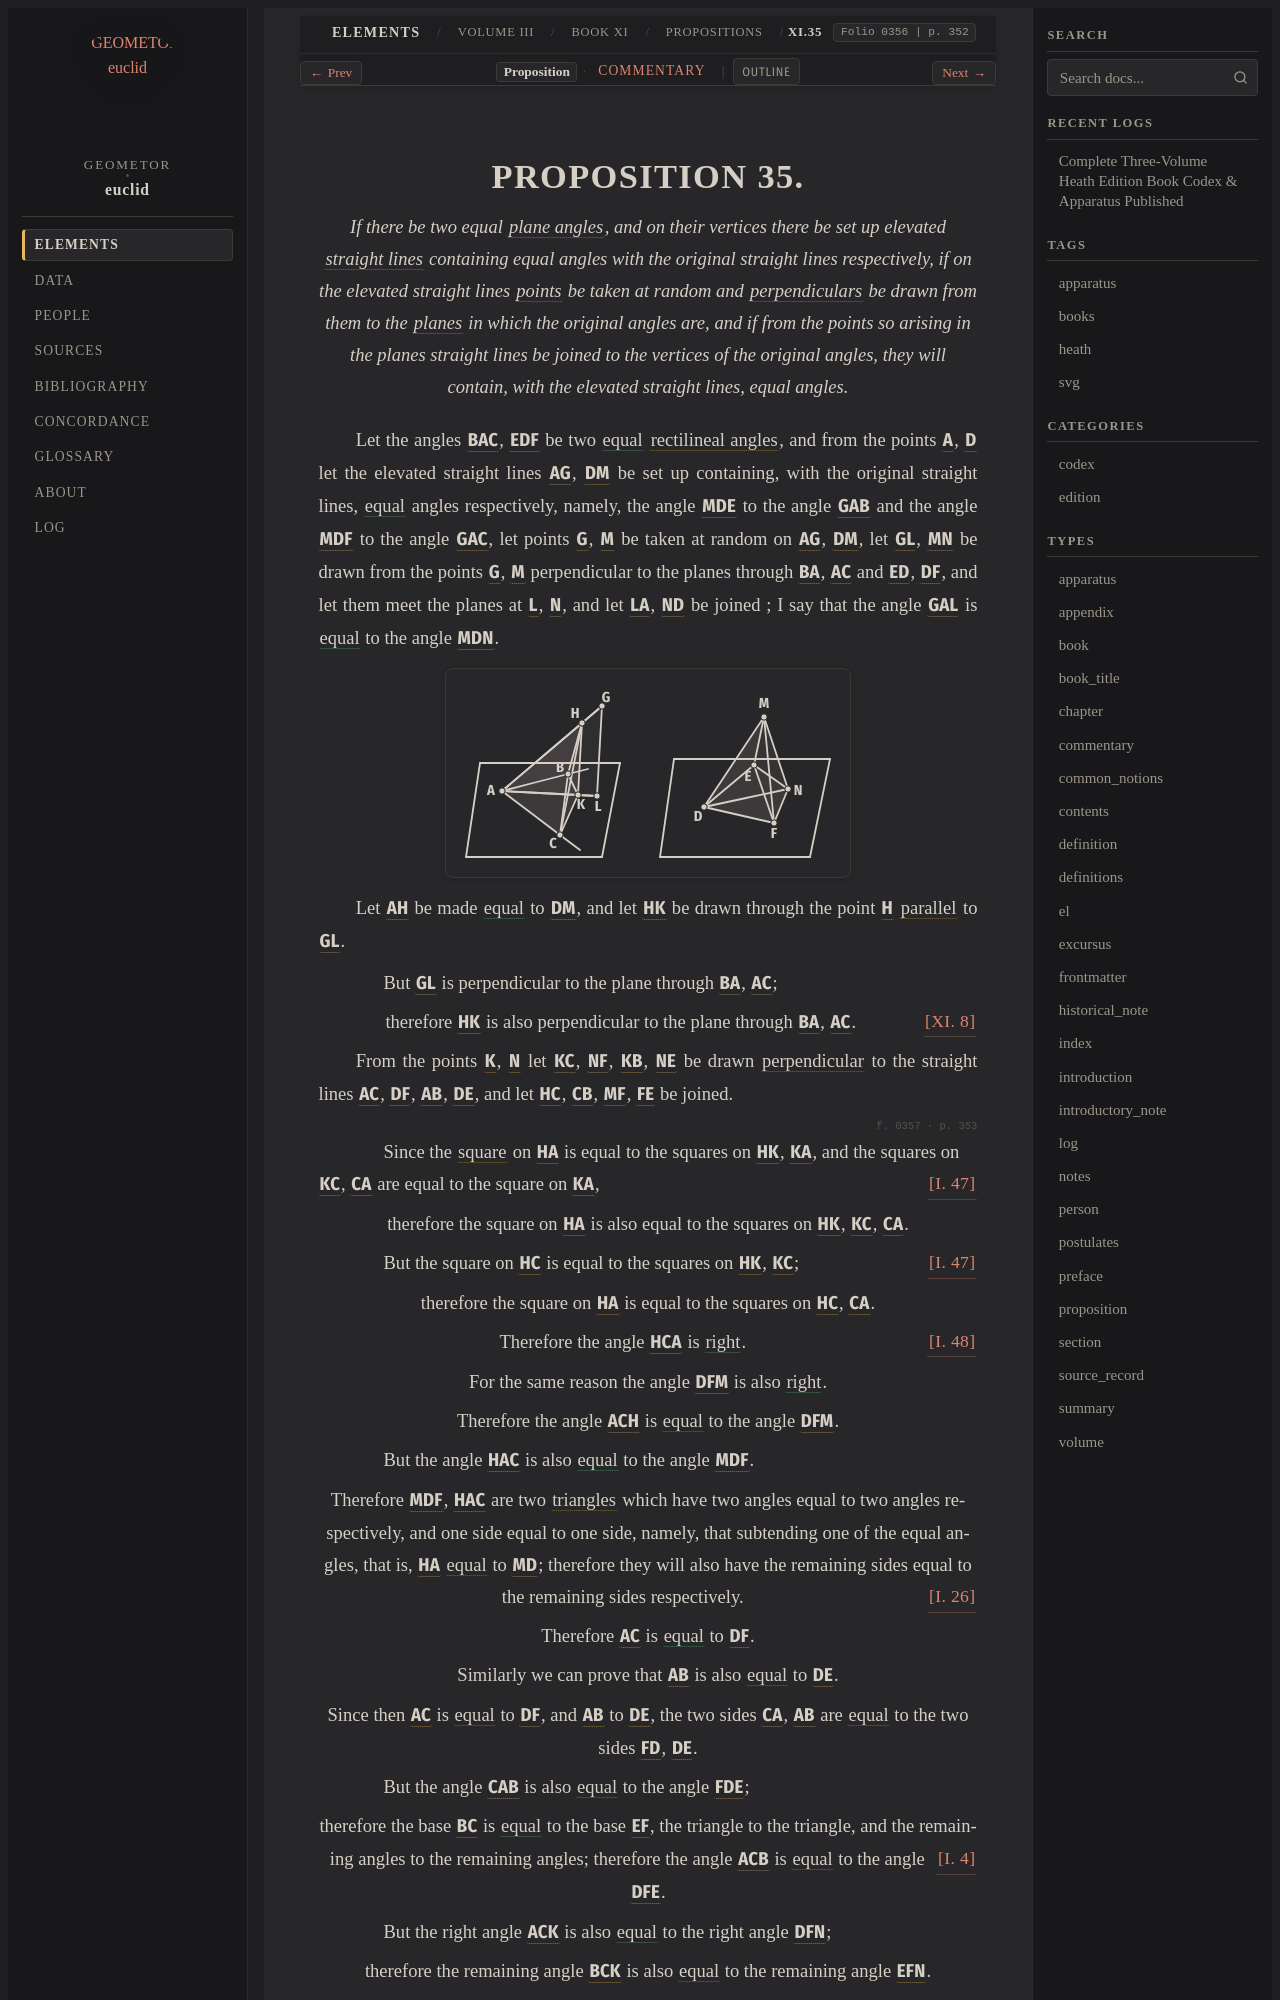

repository: geometor/euclid · page: heath/volume_III/book_xi/propositions/35/index.html · generator: sphinx

:canonical_id: XI.35
:volume: III
:book: XI
:proposition: 35
:type: proposition
:title: Proposition XI.35
:folios: 0356, 0357, 0358
:folio: 0356
:page: 352
:pages: 352, 353, 354
:dependencies: I.def.1, I.def.4, I.def.7, I.def.8, I.def.10, I.4, I.8, I.26, I.47, I.48, XI.8

.. _XI.35:

.. _folio-iii-0356:

.. folio:: 0356
   :page: 352
